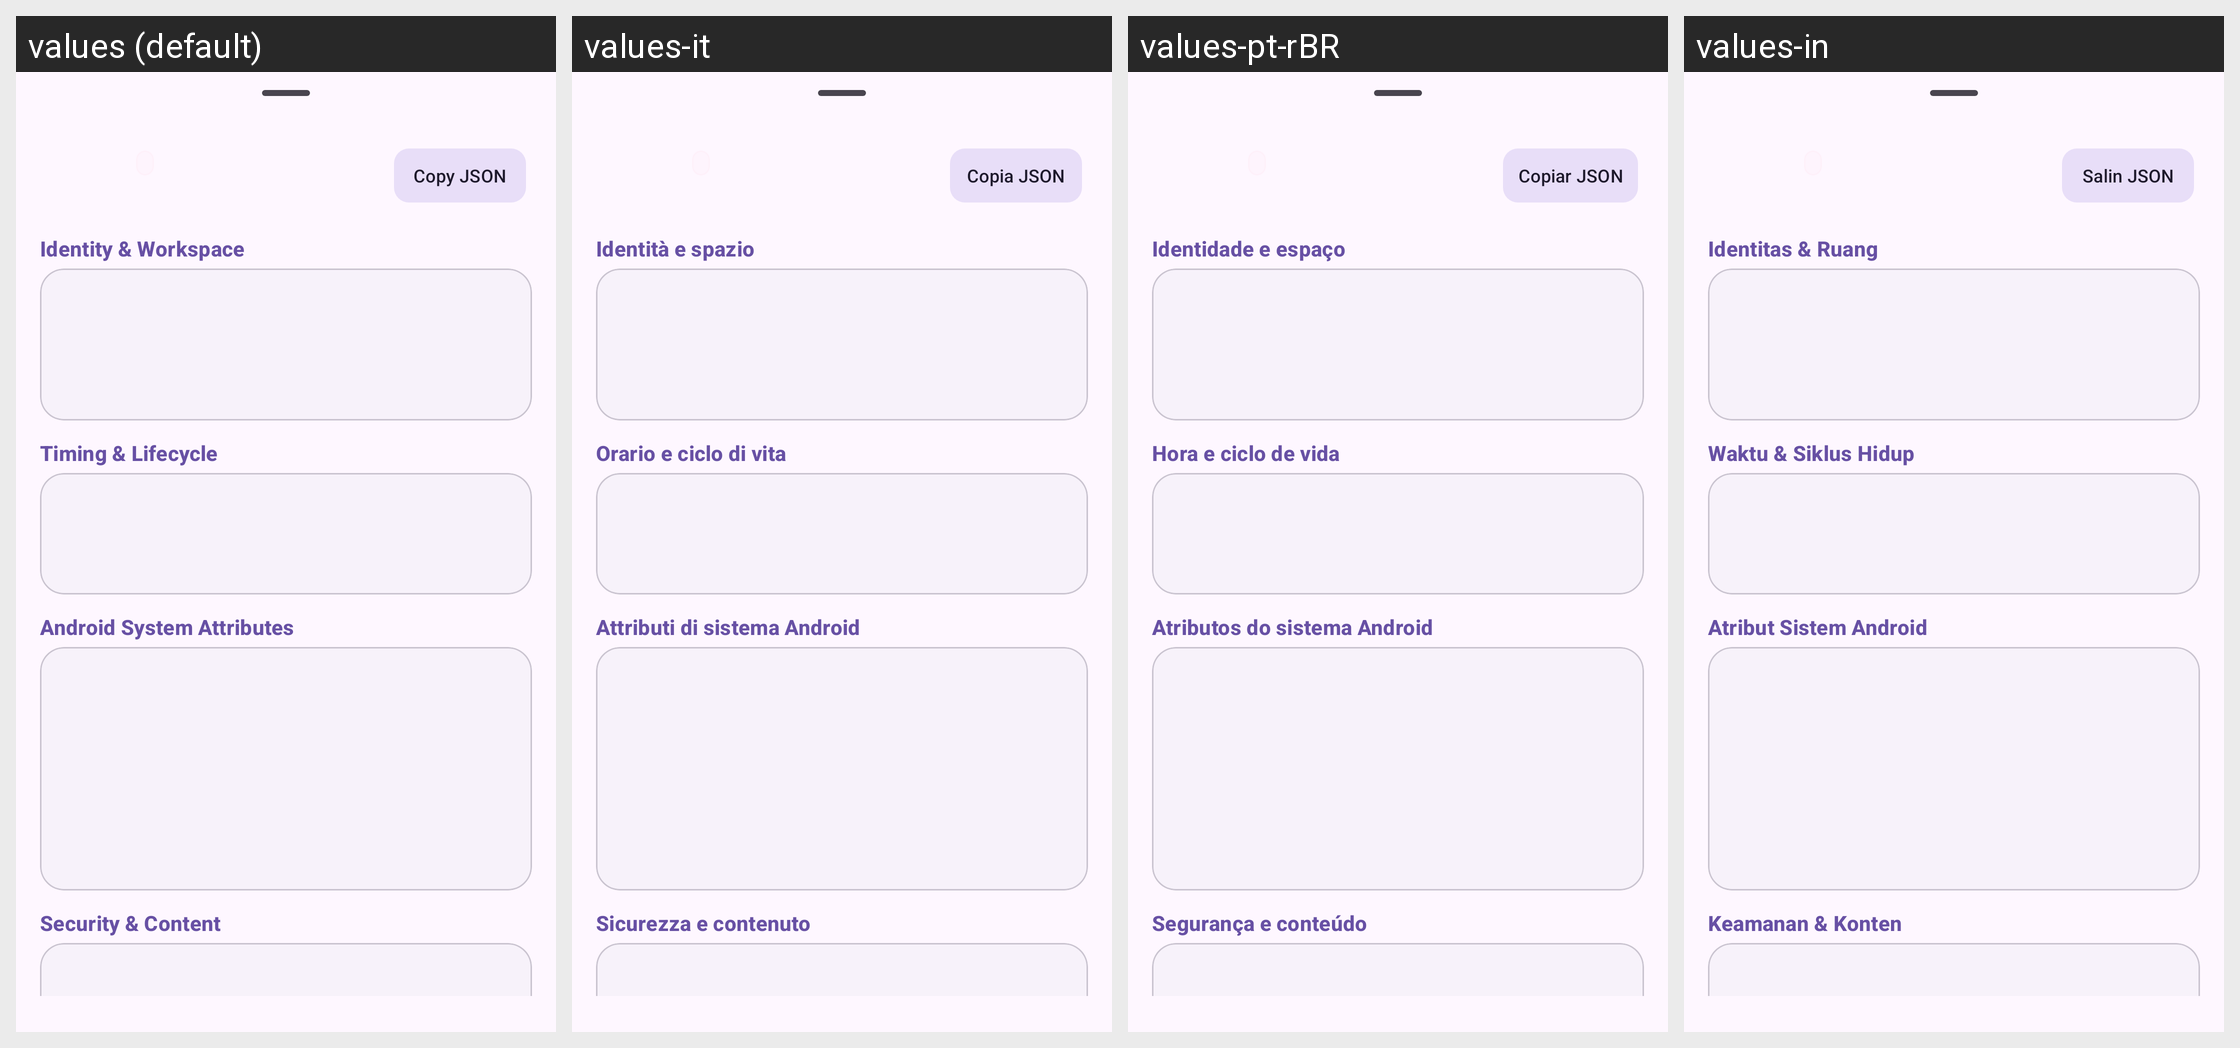

Locale-by-locale string values for the Android screen shown in this grid:
Android screen res/layout/dialog_notification_metadata.xml rendered under 4 locales, left to right: values (default), values-it, values-pt-rBR, values-in. Device: Nexus 5 (rendered at 1080×1920; each locale shown at half size, 540×960, under a caption strip naming it); theme Theme.NotiVault.
Other locales in the repository, not shown: values-ar, values-de, values-es, values-fr, values-id, values-ja, values-ko, values-pl, values-ru, values-tr, values-zh-rCN.
Strings drawn on this screen, with the default value and each locale's value (text and hints the layout hard-codes, and strings that could not be matched under every locale, appear in the picture but are not listed):

copy_json
  values: Copy JSON
  values-it: Copia JSON
  values-pt-rBR: Copiar JSON
  values-in: Salin JSON

meta_section_identity
  values: Identity & Workspace
  values-it: Identità e spazio
  values-pt-rBR: Identidade e espaço
  values-in: Identitas & Ruang

meta_section_timing
  values: Timing & Lifecycle
  values-it: Orario e ciclo di vita
  values-pt-rBR: Hora e ciclo de vida
  values-in: Waktu & Siklus Hidup

meta_section_system
  values: Android System Attributes
  values-it: Attributi di sistema Android
  values-pt-rBR: Atributos do sistema Android
  values-in: Atribut Sistem Android

meta_section_security
  values: Security & Content
  values-it: Sicurezza e contenuto
  values-pt-rBR: Segurança e conteúdo
  values-in: Keamanan & Konten
